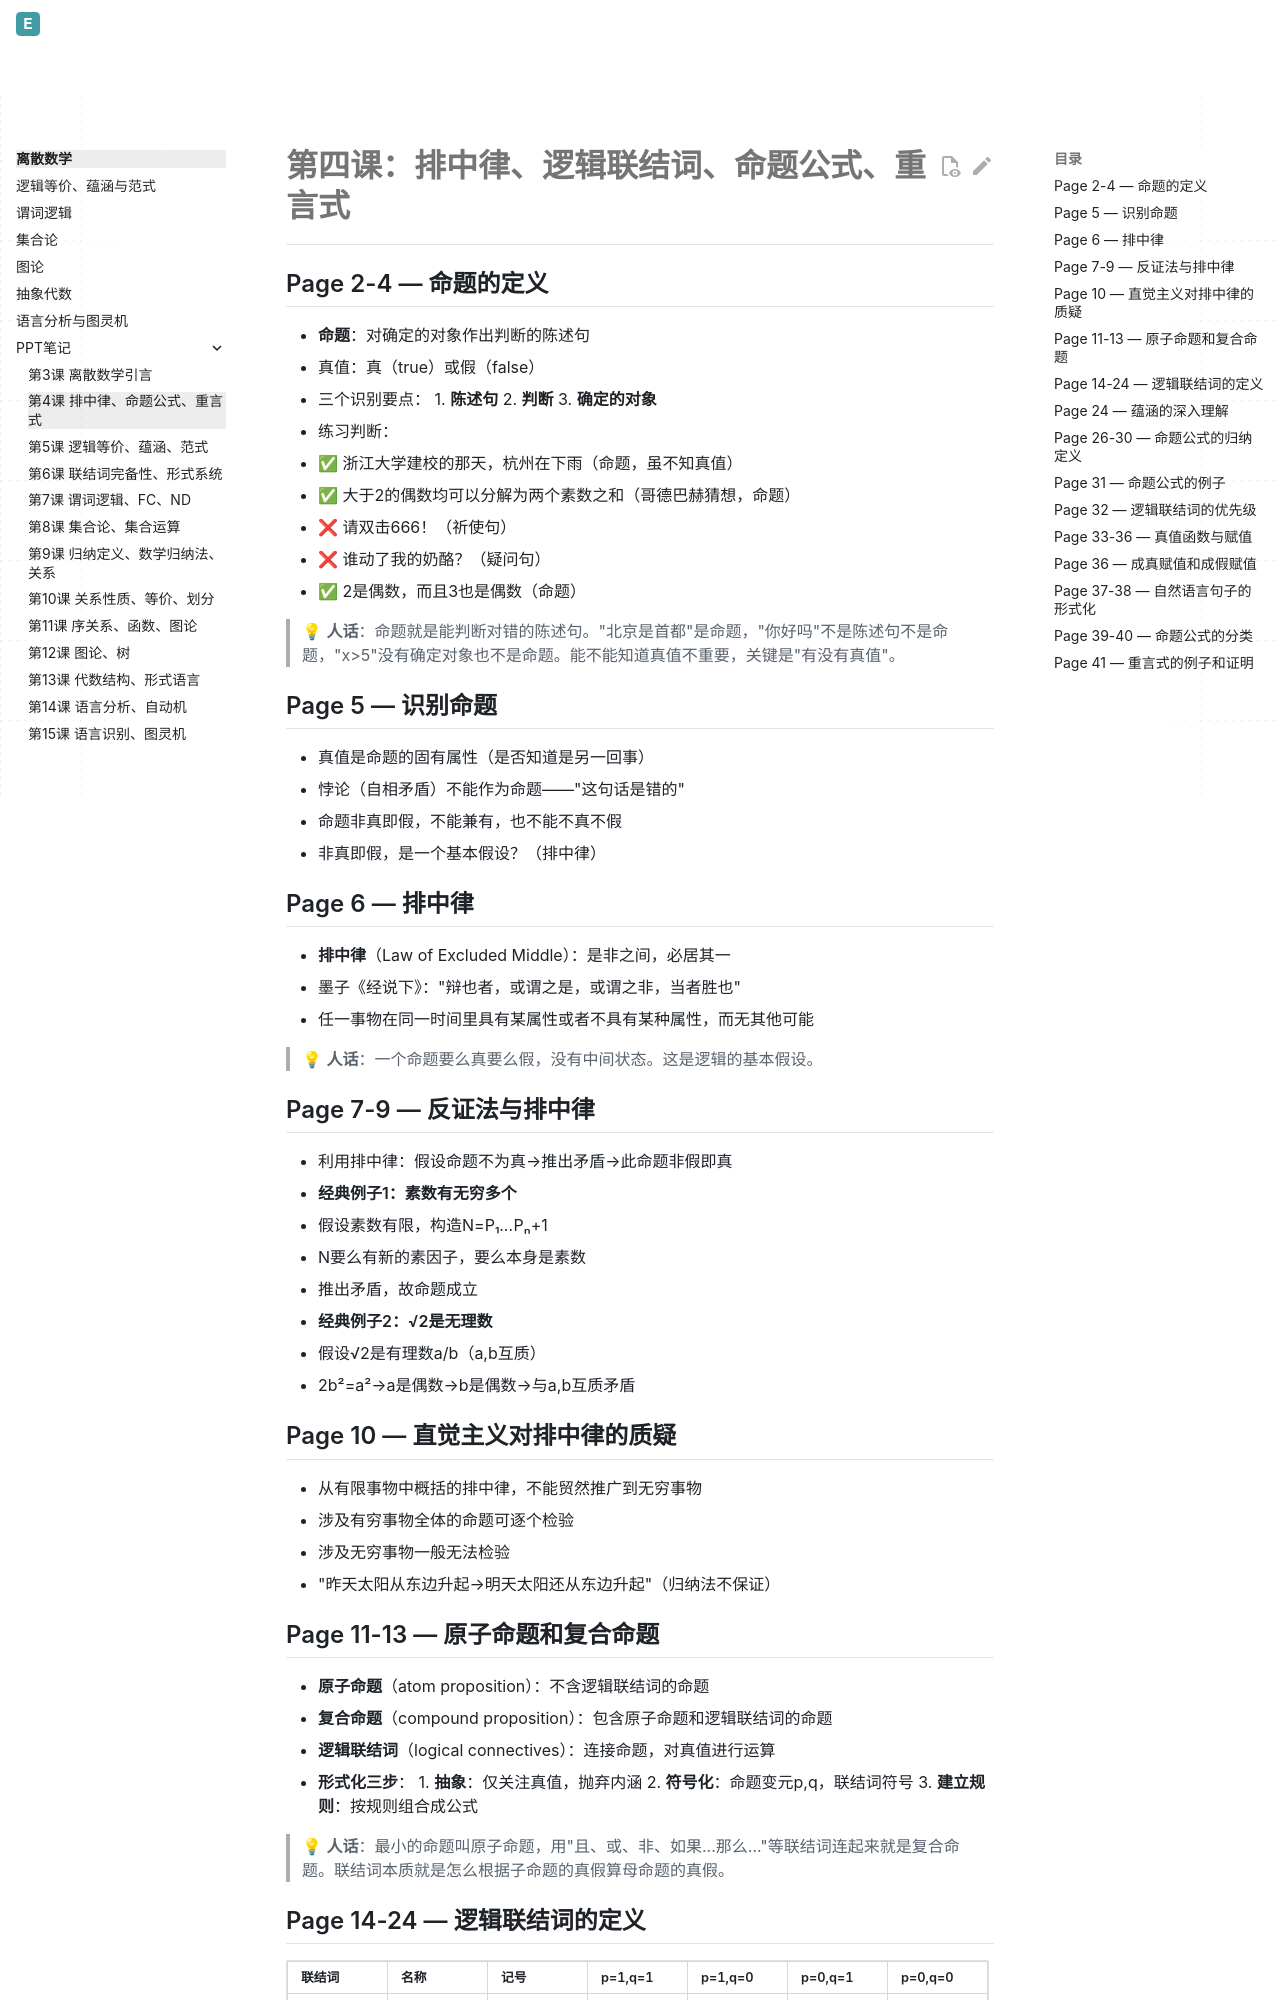

repository: Evelina-IS/Evelina_personal_web · page: discrete-math/ppt-notes/第四课_排中律_联结词_命题公式_重言式/index.html · generator: mkdocs

# 第四课：排中律、逻辑联结词、命题公式、重言式

## Page 2-4 — 命题的定义
- **命题**：对确定的对象作出判断的陈述句
- 真值：真（true）或假（false）
- 三个识别要点：
  1. **陈述句**
  2. **判断**
  3. **确定的对象**
- 练习判断：
  - ✅ 浙江大学建校的那天，杭州在下雨（命题，虽不知真值）
  - ✅ 大于2的偶数均可以分解为两个素数之和（哥德巴赫猜想，命题）
  - ❌ 请双击666！（祈使句）
  - ❌ 谁动了我的奶酪？（疑问句）
  - ✅ 2是偶数，而且3也是偶数（命题）

> 💡 **人话**：命题就是能判断对错的陈述句。"北京是首都"是命题，"你好吗"不是陈述句不是命题，"x>5"没有确定对象也不是命题。能不能知道真值不重要，关键是"有没有真值"。

## Page 5 — 识别命题
- 真值是命题的固有属性（是否知道是另一回事）
- 悖论（自相矛盾）不能作为命题——"这句话是错的"
- 命题非真即假，不能兼有，也不能不真不假
- 非真即假，是一个基本假设？（排中律）

## Page 6 — 排中律
- **排中律**（Law of Excluded Middle）：是非之间，必居其一
- 墨子《经说下》："辩也者，或谓之是，或谓之非，当者胜也"
- 任一事物在同一时间里具有某属性或者不具有某种属性，而无其他可能

> 💡 **人话**：一个命题要么真要么假，没有中间状态。这是逻辑的基本假设。

## Page 7-9 — 反证法与排中律
- 利用排中律：假设命题不为真→推出矛盾→此命题非假即真
- **经典例子1：素数有无穷多个**
  - 假设素数有限，构造N=P₁*...*Pₙ+1
  - N要么有新的素因子，要么本身是素数
  - 推出矛盾，故命题成立
- **经典例子2：√2是无理数**
  - 假设√2是有理数a/b（a,b互质）
  - 2b²=a²→a是偶数→b是偶数→与a,b互质矛盾

## Page 10 — 直觉主义对排中律的质疑
- 从有限事物中概括的排中律，不能贸然推广到无穷事物
- 涉及有穷事物全体的命题可逐个检验
- 涉及无穷事物一般无法检验
  - "昨天太阳从东边升起→明天太阳还从东边升起"（归纳法不保证）

## Page 11-13 — 原子命题和复合命题
- **原子命题**（atom proposition）：不含逻辑联结词的命题
- **复合命题**（compound proposition）：包含原子命题和逻辑联结词的命题
- **逻辑联结词**（logical connectives）：连接命题，对真值进行运算
- **形式化三步**：
  1. **抽象**：仅关注真值，抛弃内涵
  2. **符号化**：命题变元p,q，联结词符号
  3. **建立规则**：按规则组合成公式

> 💡 **人话**：最小的命题叫原子命题，用"且、或、非、如果...那么..."等联结词连起来就是复合命题。联结词本质就是怎么根据子命题的真假算母命题的真假。
